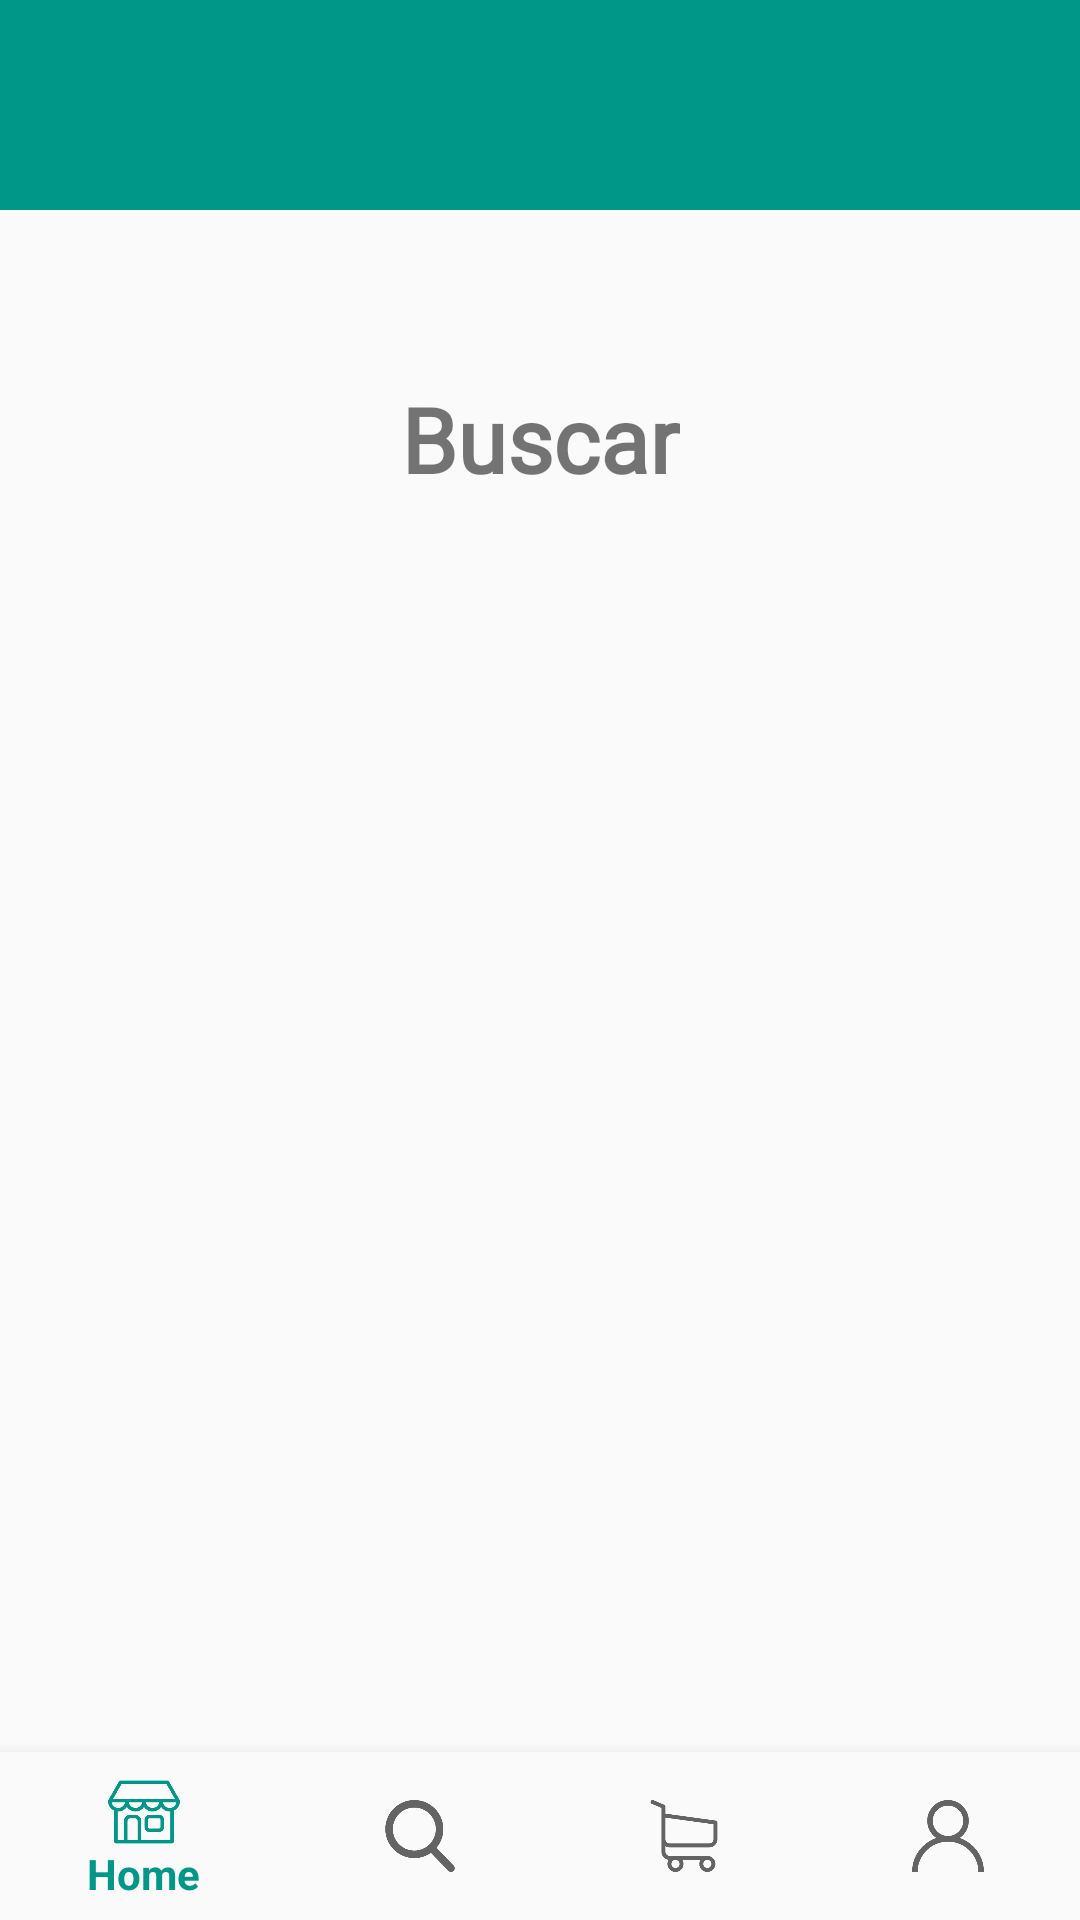

This screen was rendered from an Android layout file. Write that file and the resources it references.
<!-- AndroidManifest.xml: application theme AppTheme -->
<!-- res/layout/buscar.xml -->
<?xml version="1.0" encoding="utf-8"?>
<android.support.constraint.ConstraintLayout
    xmlns:android="http://schemas.android.com/apk/res/android"
    xmlns:app="http://schemas.android.com/apk/res-auto"
    xmlns:tools="http://schemas.android.com/tools"
    android:layout_width="match_parent"
    android:layout_height="match_parent">

    <android.support.design.widget.BottomNavigationView
        android:id="@+id/navigation"
        android:layout_width="0dp"
        android:layout_height="wrap_content"
        android:layout_marginEnd="0dp"
        android:layout_marginStart="0dp"
        android:background="?android:attr/windowBackground"
        app:layout_constraintBottom_toBottomOf="parent"
        app:layout_constraintLeft_toLeftOf="parent"
        app:layout_constraintRight_toRightOf="parent"
        app:menu="@menu/navigation" />

    <View
        android:id="@+id/view3"
        android:layout_width="500dp"
        android:layout_height="70dp"
        android:layout_marginEnd="8dp"
        android:background="@color/colorPrimary"
        app:layout_constraintEnd_toEndOf="parent"
        app:layout_constraintStart_toStartOf="parent"
        app:layout_constraintTop_toTopOf="parent" />

    <TextView
        android:id="@+id/textView2"
        android:layout_width="wrap_content"
        android:layout_height="wrap_content"
        android:layout_marginEnd="8dp"
        android:layout_marginStart="8dp"
        android:layout_marginTop="56dp"
        android:fontFamily="@font/montserrat"
        android:text="Buscar"
        android:textSize="30sp"
        android:textStyle="bold"
        app:layout_constraintEnd_toEndOf="parent"
        app:layout_constraintStart_toStartOf="parent"
        app:layout_constraintTop_toBottomOf="@+id/view3" />
</android.support.constraint.ConstraintLayout>
<!-- resources referenced by this layout -->
<resources>
  <color name="colorPrimary">#009688</color>
  <style name="AppTheme" parent="Base.Theme.AppCompat.Light.DarkActionBar">
          
          <item name="colorPrimary">@color/colorPrimary</item>
          <item name="colorPrimaryDark">@color/colorPrimaryDark</item>
          <item name="colorAccent">@color/colorAccent</item>
  
          <item name="windowActionBar">false</item>
          <item name="windowNoTitle">true</item>
  
      </style>
  <color name="colorPrimaryDark">#ff5722</color>
  <color name="colorAccent">#FF9800</color>
</resources>
